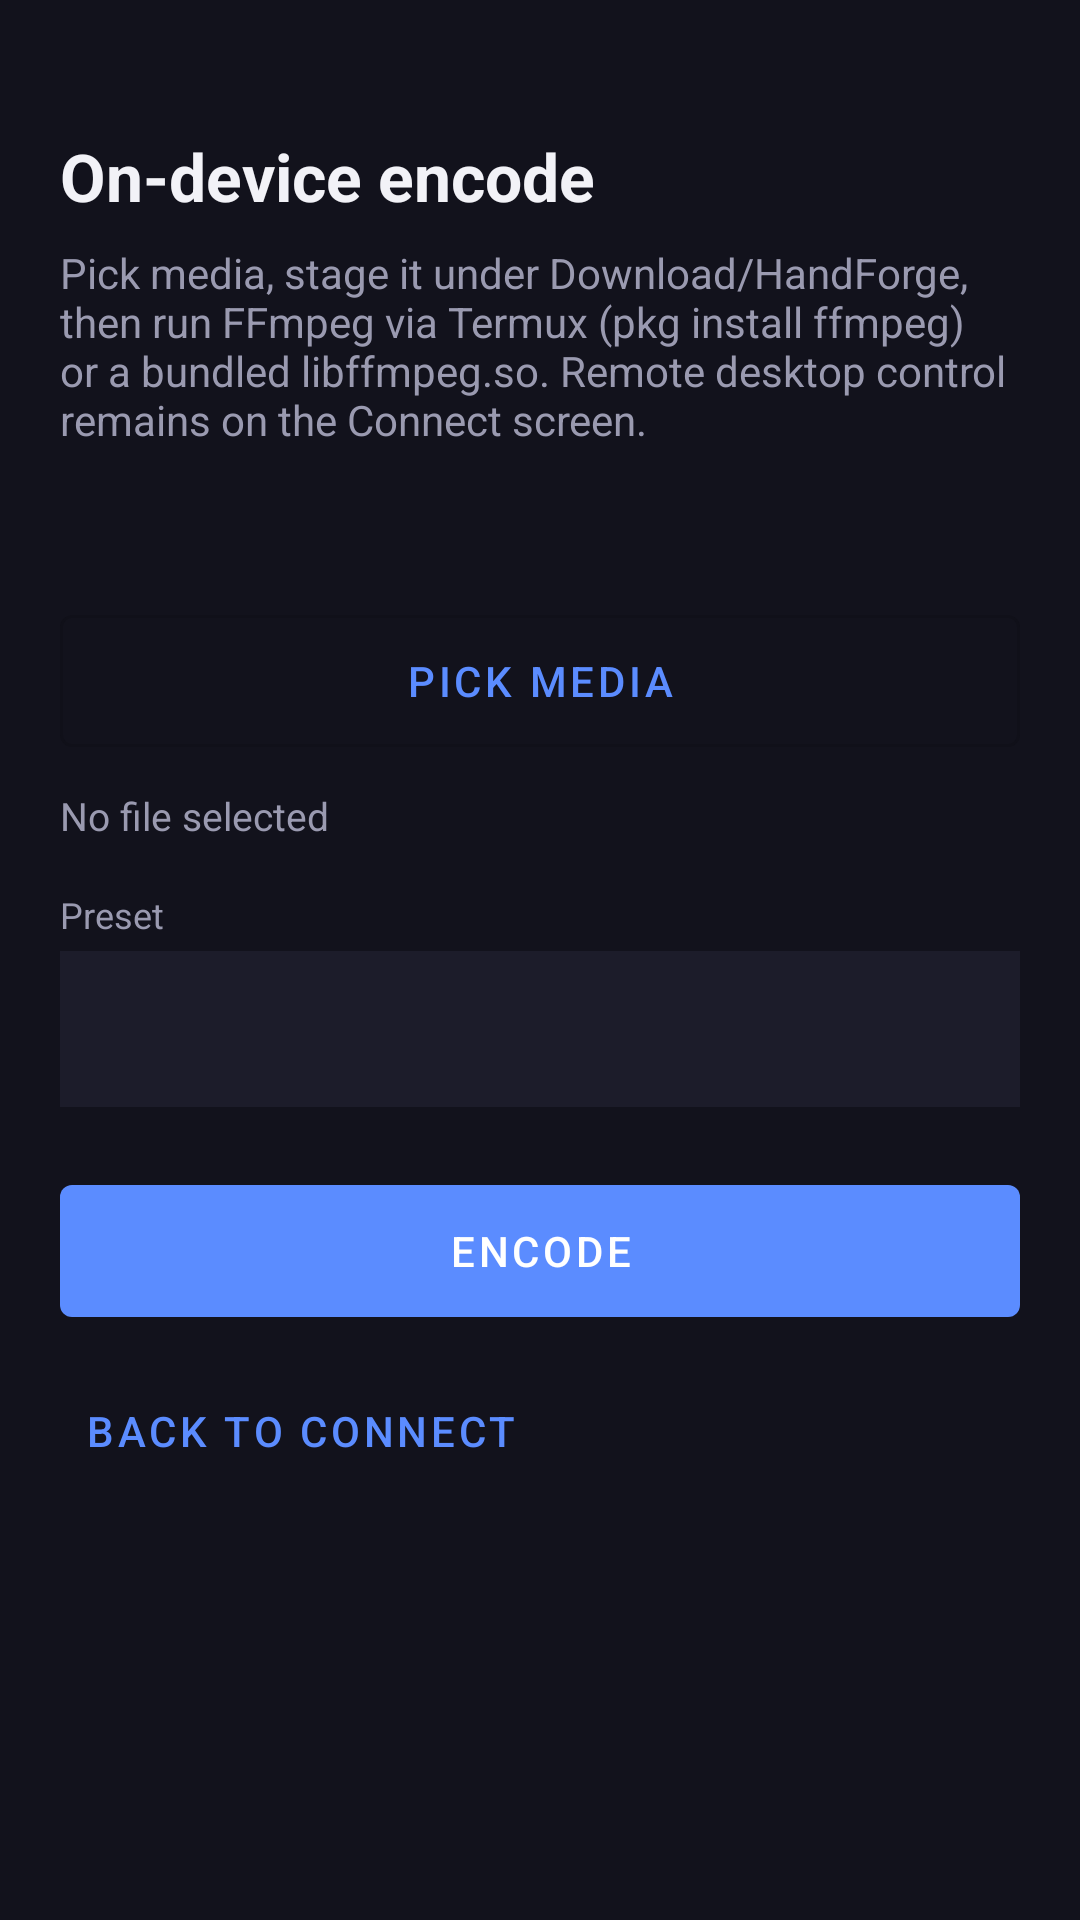

Write the Android layout XML for this screen, with the resource values it uses.
<!-- AndroidManifest.xml: application theme Theme.HandForgeCompanion -->
<!-- res/layout/activity_local_encode.xml -->
<?xml version="1.0" encoding="utf-8"?>

<ScrollView xmlns:android="http://schemas.android.com/apk/res/android"
    android:id="@+id/root"
    android:layout_width="match_parent"
    android:layout_height="match_parent"
    android:background="@color/hf_bg"
    android:fillViewport="true"
    android:padding="20dp">

    <LinearLayout
        android:layout_width="match_parent"
        android:layout_height="wrap_content"
        android:orientation="vertical"
        android:paddingTop="24dp"
        android:paddingBottom="32dp">

        <TextView
            android:id="@+id/encodeTitle"
            android:layout_width="match_parent"
            android:layout_height="wrap_content"
            android:text="@string/local_encode_title"
            android:textColor="@color/hf_text"
            android:textSize="22sp"
            android:textStyle="bold" />

        <TextView
            android:id="@+id/encodeBlurb"
            android:layout_width="match_parent"
            android:layout_height="wrap_content"
            android:layout_marginTop="8dp"
            android:text="@string/local_encode_blurb"
            android:textColor="@color/hf_muted"
            android:textSize="14sp" />

        <TextView
            android:id="@+id/thermalNote"
            android:layout_width="match_parent"
            android:layout_height="wrap_content"
            android:layout_marginTop="12dp"
            android:background="@color/hf_panel"
            android:padding="12dp"
            android:text="@string/thermal_note_quest"
            android:textColor="@color/hf_warn"
            android:textSize="13sp"
            android:visibility="gone" />

        <TextView
            android:id="@+id/backendStatus"
            android:layout_width="match_parent"
            android:layout_height="wrap_content"
            android:layout_marginTop="16dp"
            android:textColor="@color/hf_warn"
            android:textSize="13sp" />

        <com.google.android.material.button.MaterialButton
            android:id="@+id/pickInputButton"
            style="@style/Widget.MaterialComponents.Button.OutlinedButton"
            android:layout_width="match_parent"
            android:layout_height="56dp"
            android:layout_marginTop="16dp"
            android:text="@string/pick_input" />

        <TextView
            android:id="@+id/inputLabel"
            android:layout_width="match_parent"
            android:layout_height="wrap_content"
            android:layout_marginTop="8dp"
            android:text="@string/no_input"
            android:textColor="@color/hf_muted"
            android:textSize="13sp" />

        <TextView
            android:layout_width="match_parent"
            android:layout_height="wrap_content"
            android:layout_marginTop="16dp"
            android:text="@string/preset_label"
            android:textColor="@color/hf_muted"
            android:textSize="12sp" />

        <Spinner
            android:id="@+id/presetSpinner"
            android:layout_width="match_parent"
            android:layout_height="52dp"
            android:layout_marginTop="4dp"
            android:background="@color/hf_panel"
            android:minHeight="52dp"
            android:padding="8dp" />

        <com.google.android.material.button.MaterialButton
            android:id="@+id/encodeButton"
            android:layout_width="match_parent"
            android:layout_height="56dp"
            android:layout_marginTop="20dp"
            android:text="@string/start_encode" />

        <com.google.android.material.button.MaterialButton
            android:id="@+id/backRemoteButton"
            style="@style/Widget.MaterialComponents.Button.TextButton"
            android:layout_width="wrap_content"
            android:layout_height="wrap_content"
            android:layout_marginTop="8dp"
            android:text="@string/back_remote" />

        <TextView
            android:id="@+id/encodeStatus"
            android:layout_width="match_parent"
            android:layout_height="wrap_content"
            android:layout_marginTop="16dp"
            android:textColor="@color/hf_muted"
            android:textSize="13sp" />
    </LinearLayout>
</ScrollView>
<!-- resources referenced by this layout -->
<resources>
  <color name="hf_bg">#12121C</color>
  <color name="hf_muted">#9A9AB0</color>
  <color name="hf_panel">#1C1C2A</color>
  <color name="hf_text">#F2F2F7</color>
  <color name="hf_warn">#F0C674</color>
  <string name="back_remote">Back to Connect</string>
  <string name="local_encode_blurb">Pick media, stage it under Download/HandForge, then run FFmpeg via Termux (pkg install ffmpeg) or a bundled libffmpeg.so. Remote desktop control remains on the Connect screen.</string>
  <string name="local_encode_title">On-device encode</string>
  <string name="no_input">No file selected</string>
  <string name="pick_input">Pick media</string>
  <string name="preset_label">Preset</string>
  <string name="start_encode">Encode</string>
  <string name="thermal_note_quest">Thermal limit: Quest XR2 is passively cooled. Heavy H.264 encodes can throttle after roughly 5–15 minutes. Prefer short clips, the 720p HQ heavy preset, and LAN host encode for huge jobs.</string>
  <style name="Theme.HandForgeCompanion" parent="Theme.MaterialComponents.DayNight.NoActionBar">
          <item name="colorPrimary">#5B8CFF</item>
          <item name="colorPrimaryVariant">#1A1A2E</item>
          <item name="colorOnPrimary">#FFFFFF</item>
          <item name="android:statusBarColor">#12121C</item>
          <item name="android:navigationBarColor">#12121C</item>
          <item name="android:windowBackground">#12121C</item>
      </style>
</resources>
